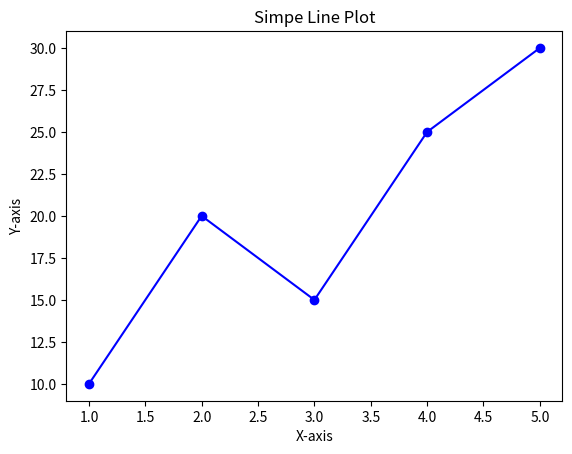

Recreate this plot in Python.
import matplotlib.pyplot as plt

x = [1, 2, 3, 4, 5]
y = [10, 20, 15, 25, 30]

plt.plot(x, y, marker = 'o', linestyle = "-", color = "b")

plt.xlabel("X-axis")
plt.ylabel("Y-axis")
plt.title("Simpe Line Plot")

plt.show()